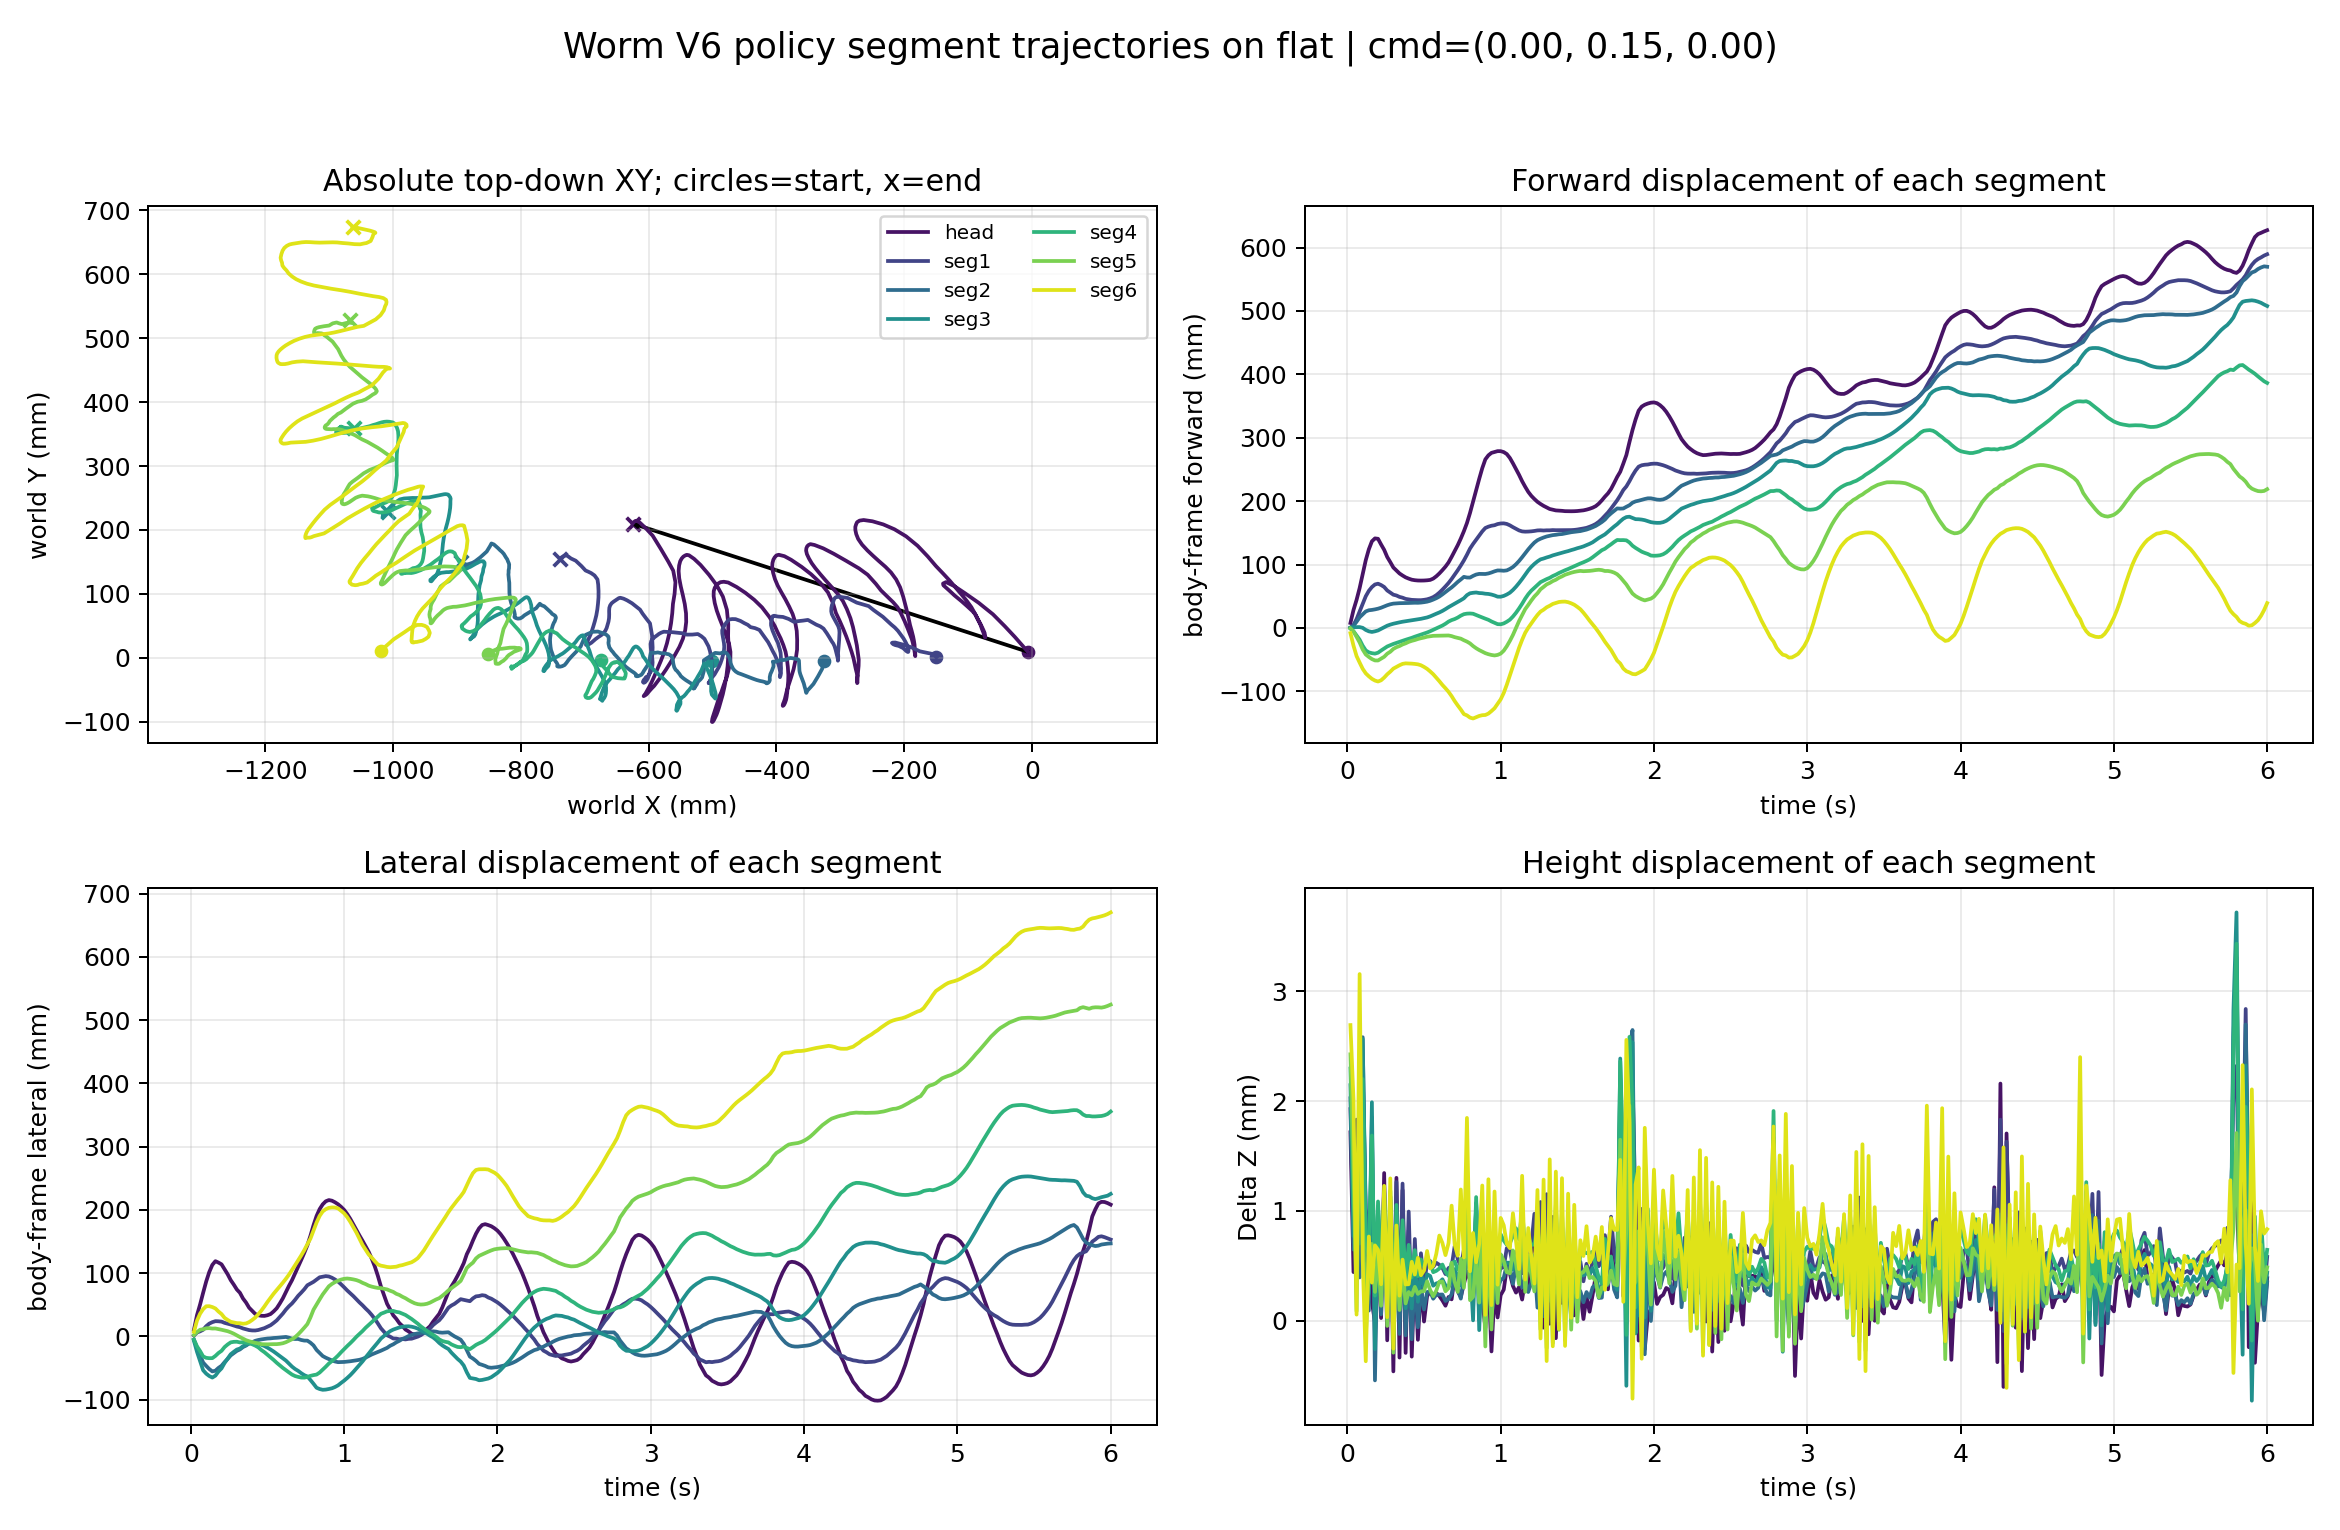

Values plotted in this chart, from the file beside it:
time_s, segment_index, segment_label, world_x_m, world_y_m, world_z_m, relative_forward_m, relative_lateral_m, relative_z_m
0.02, 0, head, -0.006393, 0.009263, 0.08908, 0.007871, 0.01032, 0.001716
0.02, 1, seg1, -0.1497, 0.0007145, 0.08775, 0.0001115, 0.001119, 0.001927
0.02, 2, seg2, -0.3255, -0.005064, 0.08785, 0.0003866, -0.005474, 0.002026
0.02, 3, seg3, -0.501, -0.00582, 0.08798, 0.0003403, -0.00709, 0.002145
0.02, 4, seg4, -0.6751, -0.002881, 0.08813, -0.001044, -0.005069, 0.002297
0.02, 5, seg5, -0.851, 0.005252, 0.08826, -0.0005771, 0.002088, 0.002426
0.02, 6, seg6, -1.019, 0.01122, 0.08853, -0.008224, 0.007097, 0.002692
0.04, 0, head, -0.02676, 0.03249, 0.0878, 0.02834, 0.03345, 0.0004435
0.04, 1, seg1, -0.1541, 0.005593, 0.08653, 0.004543, 0.005977, 0.0007076
0.04, 2, seg2, -0.3285, -0.01753, 0.08648, 0.003343, -0.01795, 0.0006479
0.04, 3, seg3, -0.5017, -0.02328, 0.0866, 0.0009542, -0.02455, 0.0007714
0.04, 4, seg4, -0.6709, -0.01374, 0.08691, -0.005243, -0.01591, 0.001076
0.04, 5, seg5, -0.8459, 0.00973, 0.0872, -0.005624, 0.006589, 0.001367
0.04, 6, seg6, -0.999, 0.02884, 0.08785, -0.028, 0.02481, 0.002012
0.06, 0, head, -0.04258, 0.04936, 0.08899, 0.04424, 0.05025, 0.001628
0.06, 1, seg1, -0.1634, 0.007501, 0.08766, 0.01389, 0.007843, 0.001831
0.06, 2, seg2, -0.335, -0.02933, 0.08726, 0.009764, -0.02979, 0.001436
0.06, 3, seg3, -0.502, -0.03783, 0.08693, 0.00128, -0.0391, 0.0011
0.06, 4, seg4, -0.6642, -0.02114, 0.0866, -0.012, -0.02328, 0.0007641
0.06, 5, seg5, -0.8375, 0.0135, 0.08592, -0.01406, 0.01039, 8.805778502520012e-05
0.06, 6, seg6, -0.9826, 0.03969, 0.08589, -0.04438, 0.03572, 5.669956998231862e-05
0.08, 0, head, -0.06113, 0.06803, 0.08824, 0.06287, 0.06883, 0.0008808
0.08, 1, seg1, -0.1756, 0.01005, 0.0866, 0.02604, 0.01034, 0.0007728
0.08, 2, seg2, -0.342, -0.04101, 0.08622, 0.01674, -0.04149, 0.0003955
0.08, 3, seg3, -0.5022, -0.05241, 0.08653, 0.001332, -0.05368, 0.0007046
0.08, 4, seg4, -0.6577, -0.02969, 0.08728, -0.01854, -0.0318, 0.001452
0.08, 5, seg5, -0.8286, 0.01419, 0.08795, -0.02296, 0.01113, 0.002121
0.08, 6, seg6, -0.9723, 0.04683, 0.08899, -0.05466, 0.04292, 0.003157
0.1, 0, head, -0.0834, 0.08596, 0.08861, 0.08522, 0.08667, 0.001251
0.1, 1, seg1, -0.1875, 0.01578, 0.08809, 0.03797, 0.01601, 0.002267
0.1, 2, seg2, -0.3467, -0.04631, 0.08841, 0.02141, -0.04681, 0.002582
0.1, 3, seg3, -0.501, -0.0578, 0.0884, 0.0001698, -0.05907, 0.002565
0.1, 4, seg4, -0.6482, -0.03198, 0.08803, -0.02805, -0.03405, 0.002201
0.1, 5, seg5, -0.8175, 0.01574, 0.08686, -0.03407, 0.01273, 0.001023
0.1, 6, seg6, -0.9624, 0.05135, 0.0864, -0.06452, 0.04748, 0.0005604
0.12, 0, head, -0.105, 0.1011, 0.08791, 0.1069, 0.1017, 0.0005522
0.12, 1, seg1, -0.1994, 0.01989, 0.08685, 0.04996, 0.02007, 0.001026
0.12, 2, seg2, -0.3513, -0.05123, 0.08668, 0.026, -0.05176, 0.0008513
0.12, 3, seg3, -0.4977, -0.06156, 0.08666, -0.003189, -0.06281, 0.0008286
0.12, 4, seg4, -0.6408, -0.03257, 0.08653, -0.03545, -0.0346, 0.000694
0.12, 5, seg5, -0.8097, 0.01587, 0.08569, -0.04187, 0.01289, -0.0001396
0.12, 6, seg6, -0.9552, 0.05147, 0.08547, -0.07167, 0.04763, -0.0003679
0.14, 0, head, -0.122, 0.1124, 0.08822, 0.124, 0.1129, 0.0008638
0.14, 1, seg1, -0.2079, 0.02225, 0.08652, 0.05847, 0.02239, 0.0006954
0.14, 2, seg2, -0.3532, -0.05498, 0.08592, 0.02786, -0.05551, 9.323243783750101e-05
0.14, 3, seg3, -0.4955, -0.06399, 0.08608, -0.00536, -0.06524, 0.0002507
0.14, 4, seg4, -0.6377, -0.03251, 0.08643, -0.03852, -0.03453, 0.0006004
0.14, 5, seg5, -0.8058, 0.01524, 0.08629, -0.04573, 0.01228, 0.0004562
0.14, 6, seg6, -0.9506, 0.0501, 0.0866, -0.0763, 0.04628, 0.0007673
0.16, 0, head, -0.1346, 0.1184, 0.08753, 0.1366, 0.1188, 0.0001698
0.16, 1, seg1, -0.2139, 0.02381, 0.08719, 0.06447, 0.02392, 0.001368
0.16, 2, seg2, -0.3537, -0.05384, 0.08768, 0.02841, -0.05438, 0.001854
0.16, 3, seg3, -0.4945, -0.06096, 0.08782, -0.006332, -0.0622, 0.00199
0.16, 4, seg4, -0.6364, -0.02899, 0.08752, -0.03985, -0.031, 0.001686
0.16, 5, seg5, -0.8024, 0.01532, 0.08653, -0.04911, 0.01238, 0.0007001
0.16, 6, seg6, -0.9466, 0.04784, 0.08618, -0.08031, 0.04404, 0.0003477
0.18, 0, head, -0.1393, 0.1161, 0.08735, 0.1412, 0.1166, -1.2489572163432161e-05
0.18, 1, seg1, -0.218, 0.02366, 0.08568, 0.06853, 0.02376, -0.0001426
0.18, 2, seg2, -0.3546, -0.04944, 0.08529, 0.02927, -0.04998, -0.000542
0.18, 3, seg3, -0.4955, -0.05445, 0.08557, -0.005366, -0.05569, -0.0002575
... 2,040 more rows
